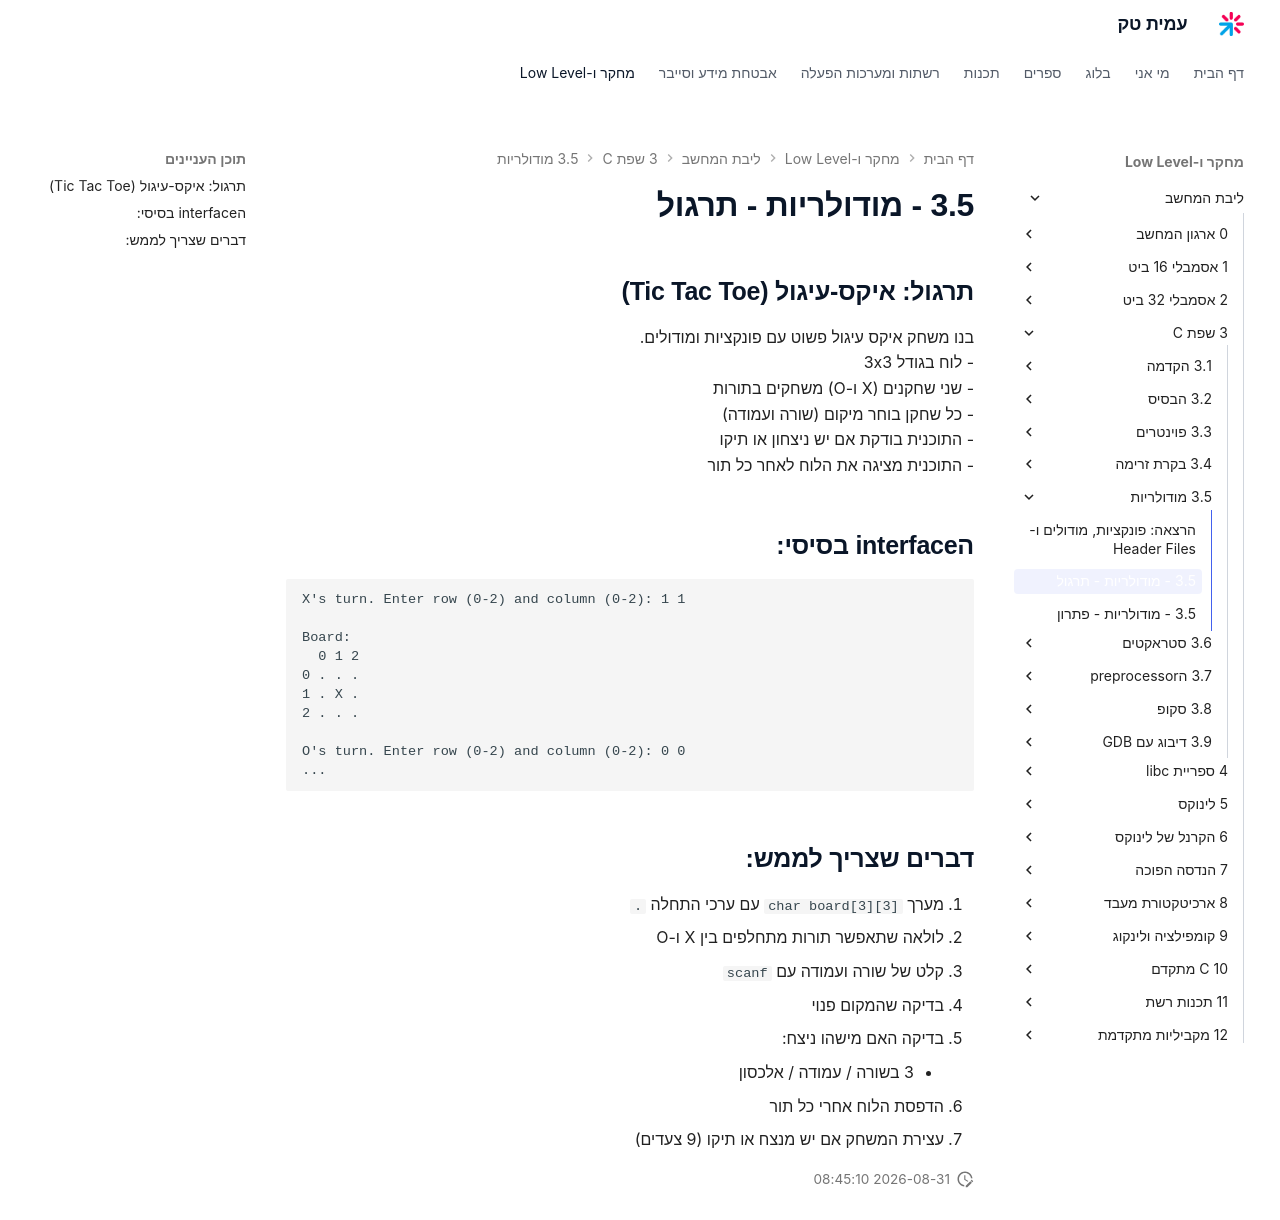

repository: AmitPinchasi/amittech · page: ליבת-המחשב/3 - שפת C/3.5 - מודולריות/3.5 - מודולריות - תרגול/index.html · generator: mkdocs

## תרגול: איקס-עיגול (Tic Tac Toe)
בנו משחק איקס עיגול פשוט עם פונקציות ומודולים.
- לוח בגודל 3x3
- שני שחקנים (X ו־O) משחקים בתורות
- כל שחקן בוחר מיקום (שורה ועמודה)
- התוכנית בודקת אם יש ניצחון או תיקו
- התוכנית מציגה את הלוח לאחר כל תור

## ממשק בסיסי:

```
תור של X. הכנס שורה (0-2) ועמודה (0-2): 1 1

לוח:
  0 1 2
0 . . .
1 . X .
2 . . .

תור של O. הכנס שורה (0-2) ועמודה (0-2): 0 0
...
```

---

## דברים שצריך לממש:

1. מערך `char board[3][3]` עם ערכי התחלה `.`
2. לולאה שתאפשר תורות מתחלפים בין X ו־O
3. קלט של שורה ועמודה עם `scanf`
4. בדיקה שהמקום פנוי
5. בדיקה האם מישהו ניצח:
    - 3 בשורה / עמודה / אלכסון
6. הדפסת הלוח אחרי כל תור
7. עצירת המשחק אם יש מנצח או תיקו (9 צעדים)
